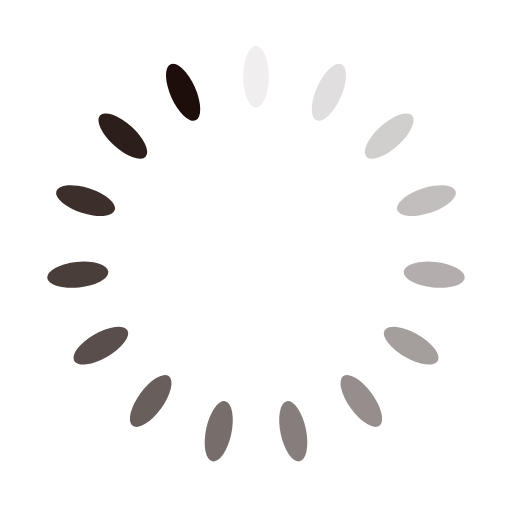
t = 0.00 s
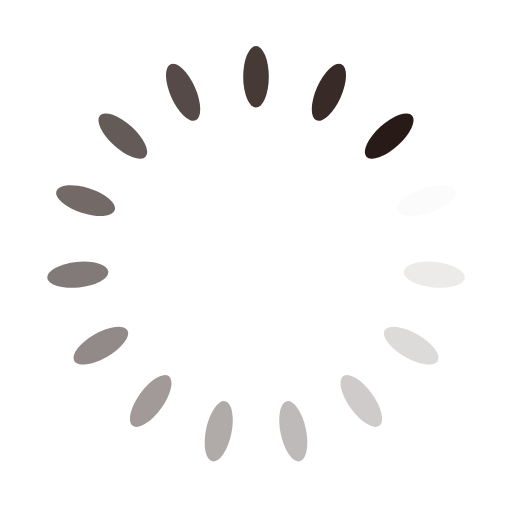
t = 0.53 s
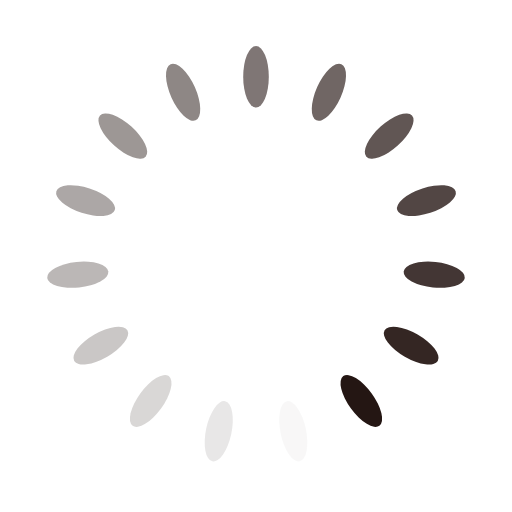
t = 1.06 s
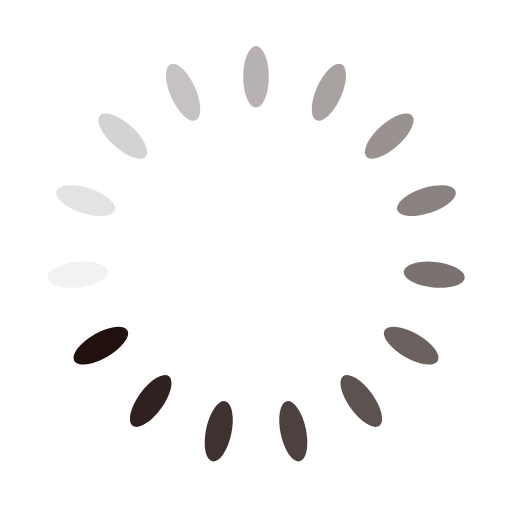
t = 1.60 s

The animated SVG that drew these frames (rendered in a browser with its animation timeline set to each time). Animation: 15 SMIL elements (animate=15); one cycle of 2.13 s, repeats indefinitely.

<?xml version="1.0" encoding="utf-8"?>
<svg xmlns="http://www.w3.org/2000/svg" xmlns:xlink="http://www.w3.org/1999/xlink" style="margin: auto; background: none; display: block; shape-rendering: auto;" width="217px" height="217px" viewBox="0 0 100 100" preserveAspectRatio="xMidYMid">
<g transform="rotate(0 50 50)">
  <rect x="47.5" y="9" rx="2.5" ry="6" width="5" height="12" fill="#1d0e0b">
    <animate attributeName="opacity" values="1;0" keyTimes="0;1" dur="2.127659574468085s" begin="-1.9858156028368792s" repeatCount="indefinite"></animate>
  </rect>
</g><g transform="rotate(24 50 50)">
  <rect x="47.5" y="9" rx="2.5" ry="6" width="5" height="12" fill="#1d0e0b">
    <animate attributeName="opacity" values="1;0" keyTimes="0;1" dur="2.127659574468085s" begin="-1.8439716312056735s" repeatCount="indefinite"></animate>
  </rect>
</g><g transform="rotate(48 50 50)">
  <rect x="47.5" y="9" rx="2.5" ry="6" width="5" height="12" fill="#1d0e0b">
    <animate attributeName="opacity" values="1;0" keyTimes="0;1" dur="2.127659574468085s" begin="-1.7021276595744679s" repeatCount="indefinite"></animate>
  </rect>
</g><g transform="rotate(72 50 50)">
  <rect x="47.5" y="9" rx="2.5" ry="6" width="5" height="12" fill="#1d0e0b">
    <animate attributeName="opacity" values="1;0" keyTimes="0;1" dur="2.127659574468085s" begin="-1.5602836879432622s" repeatCount="indefinite"></animate>
  </rect>
</g><g transform="rotate(96 50 50)">
  <rect x="47.5" y="9" rx="2.5" ry="6" width="5" height="12" fill="#1d0e0b">
    <animate attributeName="opacity" values="1;0" keyTimes="0;1" dur="2.127659574468085s" begin="-1.4184397163120566s" repeatCount="indefinite"></animate>
  </rect>
</g><g transform="rotate(120 50 50)">
  <rect x="47.5" y="9" rx="2.5" ry="6" width="5" height="12" fill="#1d0e0b">
    <animate attributeName="opacity" values="1;0" keyTimes="0;1" dur="2.127659574468085s" begin="-1.276595744680851s" repeatCount="indefinite"></animate>
  </rect>
</g><g transform="rotate(144 50 50)">
  <rect x="47.5" y="9" rx="2.5" ry="6" width="5" height="12" fill="#1d0e0b">
    <animate attributeName="opacity" values="1;0" keyTimes="0;1" dur="2.127659574468085s" begin="-1.1347517730496453s" repeatCount="indefinite"></animate>
  </rect>
</g><g transform="rotate(168 50 50)">
  <rect x="47.5" y="9" rx="2.5" ry="6" width="5" height="12" fill="#1d0e0b">
    <animate attributeName="opacity" values="1;0" keyTimes="0;1" dur="2.127659574468085s" begin="-0.9929078014184396s" repeatCount="indefinite"></animate>
  </rect>
</g><g transform="rotate(192 50 50)">
  <rect x="47.5" y="9" rx="2.5" ry="6" width="5" height="12" fill="#1d0e0b">
    <animate attributeName="opacity" values="1;0" keyTimes="0;1" dur="2.127659574468085s" begin="-0.8510638297872339s" repeatCount="indefinite"></animate>
  </rect>
</g><g transform="rotate(216 50 50)">
  <rect x="47.5" y="9" rx="2.5" ry="6" width="5" height="12" fill="#1d0e0b">
    <animate attributeName="opacity" values="1;0" keyTimes="0;1" dur="2.127659574468085s" begin="-0.7092198581560283s" repeatCount="indefinite"></animate>
  </rect>
</g><g transform="rotate(240 50 50)">
  <rect x="47.5" y="9" rx="2.5" ry="6" width="5" height="12" fill="#1d0e0b">
    <animate attributeName="opacity" values="1;0" keyTimes="0;1" dur="2.127659574468085s" begin="-0.5673758865248226s" repeatCount="indefinite"></animate>
  </rect>
</g><g transform="rotate(264 50 50)">
  <rect x="47.5" y="9" rx="2.5" ry="6" width="5" height="12" fill="#1d0e0b">
    <animate attributeName="opacity" values="1;0" keyTimes="0;1" dur="2.127659574468085s" begin="-0.42553191489361697s" repeatCount="indefinite"></animate>
  </rect>
</g><g transform="rotate(288 50 50)">
  <rect x="47.5" y="9" rx="2.5" ry="6" width="5" height="12" fill="#1d0e0b">
    <animate attributeName="opacity" values="1;0" keyTimes="0;1" dur="2.127659574468085s" begin="-0.2836879432624113s" repeatCount="indefinite"></animate>
  </rect>
</g><g transform="rotate(312 50 50)">
  <rect x="47.5" y="9" rx="2.5" ry="6" width="5" height="12" fill="#1d0e0b">
    <animate attributeName="opacity" values="1;0" keyTimes="0;1" dur="2.127659574468085s" begin="-0.14184397163120566s" repeatCount="indefinite"></animate>
  </rect>
</g><g transform="rotate(336 50 50)">
  <rect x="47.5" y="9" rx="2.5" ry="6" width="5" height="12" fill="#1d0e0b">
    <animate attributeName="opacity" values="1;0" keyTimes="0;1" dur="2.127659574468085s" begin="0s" repeatCount="indefinite"></animate>
  </rect>
</g>
<!-- [ldio] generated by https://loading.io/ --></svg>
